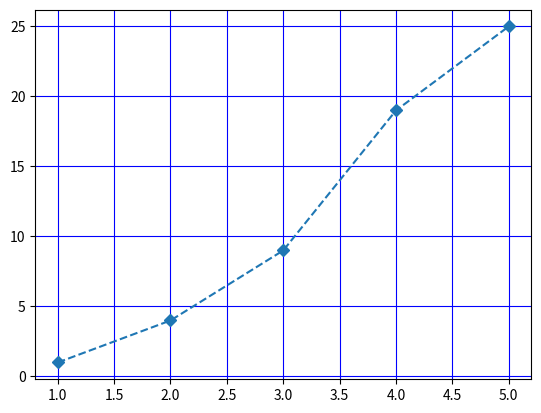

The matplotlib source for this figure:
#-------line plot----------
import numpy as np
import matplotlib.pyplot as pl

x=[1,2,3,4,5]
y=[1,4,9,19,25]


#third attribute is marker...d for diamond...s for star
pl.plot(x,y,'--D')  #plots the graph x,y


#----------grid-------
# shows grid in graph
#attribute acn br True or False
#color attribute changes grid color
pl.grid(True,color='b')
pl.show()   #shows plot on screen